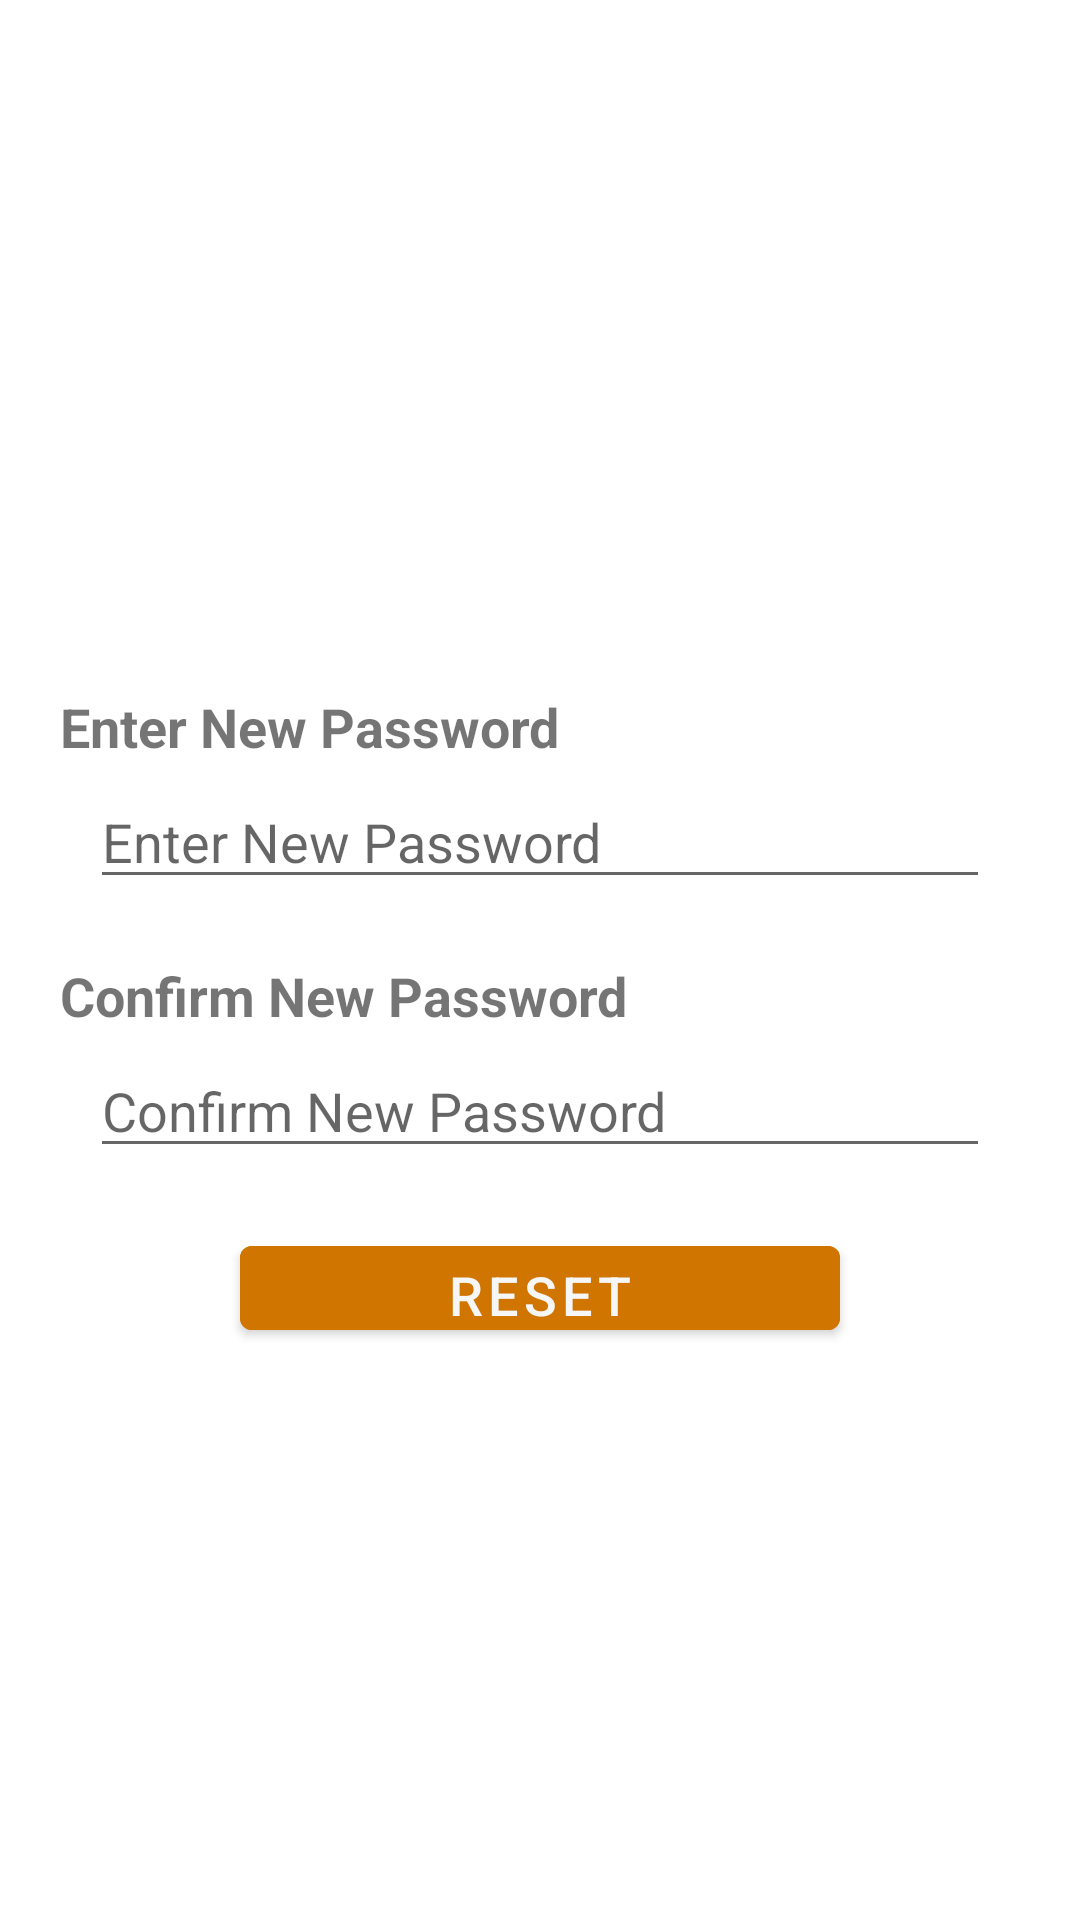

Produce the Android XML layout that renders to this screen, including the resource entries it uses.
<!-- AndroidManifest.xml: application theme AppTheme -->
<!-- res/layout/activity_reset_password.xml -->
<?xml version="1.0" encoding="utf-8"?>
<androidx.constraintlayout.widget.ConstraintLayout xmlns:android="http://schemas.android.com/apk/res/android"
    xmlns:app="http://schemas.android.com/apk/res-auto"
    xmlns:tools="http://schemas.android.com/tools"
    android:layout_width="match_parent"
    android:layout_height="match_parent"

    tools:context=".activities.auth.ResetPasswordActivity">

    <androidx.core.widget.NestedScrollView
        android:id="@+id/nestedScrollView2"
        android:layout_width="0dp"
        android:layout_height="match_parent"
        app:layout_behavior="com.google.android.material.appbar.AppBarLayout$ScrollingViewBehavior"
        app:layout_constraintBottom_toBottomOf="parent"
        app:layout_constraintEnd_toEndOf="parent"
        app:layout_constraintStart_toStartOf="parent"
        app:layout_constraintTop_toTopOf="parent">

        <androidx.constraintlayout.widget.ConstraintLayout
            android:layout_width="match_parent"
            android:layout_height="wrap_content">

            <ImageView
                android:id="@+id/icon"
                android:layout_width="150dp"
                android:layout_height="200dp"
                android:layout_marginTop="10dp"
                android:layout_marginBottom="22dp"
                android:contentDescription="@string/phonelock"
                app:layout_constraintTop_toTopOf="parent"
                app:layout_constraintStart_toStartOf="parent"
                app:layout_constraintEnd_toEndOf="parent"
                app:srcCompat="@drawable/forget" />


            <TextView
                android:id="@+id/textView"
                android:layout_width="wrap_content"
                android:layout_height="wrap_content"
                android:layout_marginTop="20dp"
                android:layout_marginStart="20dp"
                android:text="@string/new_password"
                android:textSize="18sp"
                android:textStyle="bold"
                app:layout_constraintTop_toBottomOf="@id/icon"
                app:layout_constraintStart_toStartOf="parent"/>

            <EditText
                android:id="@+id/pass"
                android:layout_width="300dp"
                android:layout_height="wrap_content"
                android:layout_marginTop="4dp"
                android:autofillHints=""
                android:hint="@string/new_password"
                android:inputType="textPassword"
                app:layout_constraintTop_toBottomOf="@id/textView"
                app:layout_constraintStart_toStartOf="parent"
                app:layout_constraintEnd_toEndOf="parent" />


            <TextView
                android:id="@+id/textView2"
                android:layout_width="wrap_content"
                android:layout_height="wrap_content"
                android:layout_marginTop="20dp"
                android:layout_marginStart="20dp"
                android:text="@string/confirm_password"
                android:textSize="18sp"
                android:textStyle="bold"
                app:layout_constraintTop_toBottomOf="@id/pass"
                app:layout_constraintStart_toStartOf="parent" />

            <EditText
                android:id="@+id/confirm_pass"
                android:layout_width="300dp"
                android:layout_height="wrap_content"
                android:layout_marginTop="4dp"
                android:autofillHints=""
                android:hint="@string/confirm_password"
                android:inputType="textPassword"
                app:layout_constraintTop_toBottomOf="@id/textView2"
                app:layout_constraintStart_toStartOf="parent"
                app:layout_constraintEnd_toEndOf="parent"/>

            <Button
                android:id="@+id/reset"
                android:layout_width="200dp"
                android:layout_height="40dp"
                android:layout_gravity="center_horizontal"
                android:layout_marginTop="20dp"
                android:backgroundTint="@color/colorPrimary"
                android:textColor="@color/colorWhite"
                android:textSize="18sp"
                android:text="@string/reset"
                app:layout_constraintTop_toBottomOf="@id/confirm_pass"
                app:layout_constraintStart_toStartOf="parent"
                app:layout_constraintEnd_toEndOf="parent"/>

        </androidx.constraintlayout.widget.ConstraintLayout>

    </androidx.core.widget.NestedScrollView>


</androidx.constraintlayout.widget.ConstraintLayout>
<!-- resources referenced by this layout -->
<resources>
  <color name="colorPrimary">#CF7500</color>
  <color name="colorWhite">#F6F6F6</color>
  <string name="confirm_password">Confirm New Password</string>
  <string name="new_password">Enter New Password</string>
  <string name="phonelock" translatable="false">phonelock</string>
  <string name="reset">Reset</string>
</resources>
